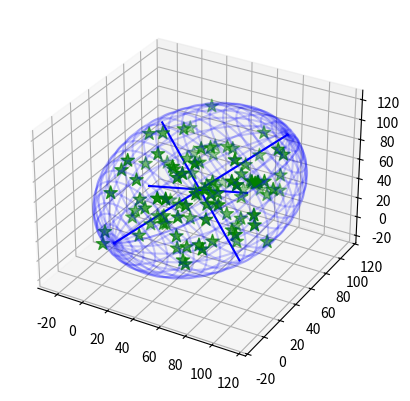

This chart was generated by the following Python code:
'''
The code is a direct copy of
https://github.com/minillinim/ellipsoid/blob/master/ellipsoid.py
The purpose is to compute aspect ratio.
The code is slow. We didn't use it in the manuscript. 
''' 


from __future__ import division
from mpl_toolkits.mplot3d import Axes3D
import matplotlib.pyplot as plt
import sys
import numpy as np
from numpy import linalg
from random import random

class EllipsoidTool:
    """Some stuff for playing with ellipsoids"""
    def __init__(self): pass
    
    def getMinVolEllipse(self, P=None, tolerance=0.01):
        """ Find the minimum volume ellipsoid which holds all the points
        
        Based on work by Nima Moshtagh
        http://www.mathworks.com/matlabcentral/fileexchange/9542
        and also by looking at:
        http://cctbx.sourceforge.net/current/python/scitbx.math.minimum_covering_ellipsoid.html
        Which is based on the first reference anyway!
        
        Here, P is a numpy array of N dimensional points like this:
        P = [[x,y,z,...], <-- one point per line
             [x,y,z,...],
             [x,y,z,...]]
        
        Returns:
        (center, radii, rotation)
        
        """
        (N, d) = np.shape(P)
        d = float(d)
    
        # Q will be our working array
        Q = np.vstack([np.copy(P.T), np.ones(N)]) 
        QT = Q.T
        
        # initializations
        err = 1.0 + tolerance
        u = (1.0 / N) * np.ones(N)

        # Khachiyan Algorithm
        while err > tolerance:
            V = np.dot(Q, np.dot(np.diag(u), QT))
            M = np.diag(np.dot(QT , np.dot(linalg.inv(V), Q)))    # M the diagonal vector of an NxN matrix
            j = np.argmax(M)
            maximum = M[j]
            step_size = (maximum - d - 1.0) / ((d + 1.0) * (maximum - 1.0))
            new_u = (1.0 - step_size) * u
            new_u[j] += step_size
            err = np.linalg.norm(new_u - u)
            u = new_u

        # center of the ellipse 
        center = np.dot(P.T, u)
    
        # the A matrix for the ellipse
        A = linalg.inv(
                       np.dot(P.T, np.dot(np.diag(u), P)) - 
                       np.array([[a * b for b in center] for a in center])
                       ) / d
                       
        # Get the values we'd like to return
        U, s, rotation = linalg.svd(A)
        radii = 1.0/np.sqrt(s)
        
        return (center, radii, rotation)

    def getEllipsoidVolume(self, radii):
        """Calculate the volume of the blob"""
        return 4./3.*np.pi*radii[0]*radii[1]*radii[2]

    def plotEllipsoid(self, center, radii, rotation, ax=None, plotAxes=False, cageColor='b', cageAlpha=0.2):
        """Plot an ellipsoid"""
        make_ax = ax == None
        if make_ax:
            fig = plt.figure()
            ax = fig.add_subplot(111, projection='3d')
            
        u = np.linspace(0.0, 2.0 * np.pi, 100)
        v = np.linspace(0.0, np.pi, 100)
        
        # cartesian coordinates that correspond to the spherical angles:
        x = radii[0] * np.outer(np.cos(u), np.sin(v))
        y = radii[1] * np.outer(np.sin(u), np.sin(v))
        z = radii[2] * np.outer(np.ones_like(u), np.cos(v))
        # rotate accordingly
        for i in range(len(x)):
            for j in range(len(x)):
                [x[i,j],y[i,j],z[i,j]] = np.dot([x[i,j],y[i,j],z[i,j]], rotation) + center
    
        if plotAxes:
            # make some purdy axes
            axes = np.array([[radii[0],0.0,0.0],
                             [0.0,radii[1],0.0],
                             [0.0,0.0,radii[2]]])
            # rotate accordingly
            for i in range(len(axes)):
                axes[i] = np.dot(axes[i], rotation)
    
    
            # plot axes
            for p in axes:
                X3 = np.linspace(-p[0], p[0], 100) + center[0]
                Y3 = np.linspace(-p[1], p[1], 100) + center[1]
                Z3 = np.linspace(-p[2], p[2], 100) + center[2]
                ax.plot(X3, Y3, Z3, color=cageColor)
    
        # plot ellipsoid
        ax.plot_wireframe(x, y, z,  rstride=4, cstride=4, color=cageColor, alpha=cageAlpha)
        
        if make_ax:
            plt.show()
            plt.close(fig)
            del fig
        
if __name__ == "__main__":
    # make 100 random points
    P = np.reshape([random()*100 for i in range(300)],(100,3))

    print(P.shape)

    # find the ellipsoid
    ET = EllipsoidTool()
    (center, radii, rotation) = ET.getMinVolEllipse(P, .01)

    print(radii)

    fig = plt.figure()
    ax = fig.add_subplot(111, projection='3d')

    # plot points
    ax.scatter(P[:,0], P[:,1], P[:,2], color='g', marker='*', s=100)

    # plot ellipsoid
    ET.plotEllipsoid(center, radii, rotation, ax=ax, plotAxes=True)
    
    plt.show()
    plt.close(fig)
    del fig
